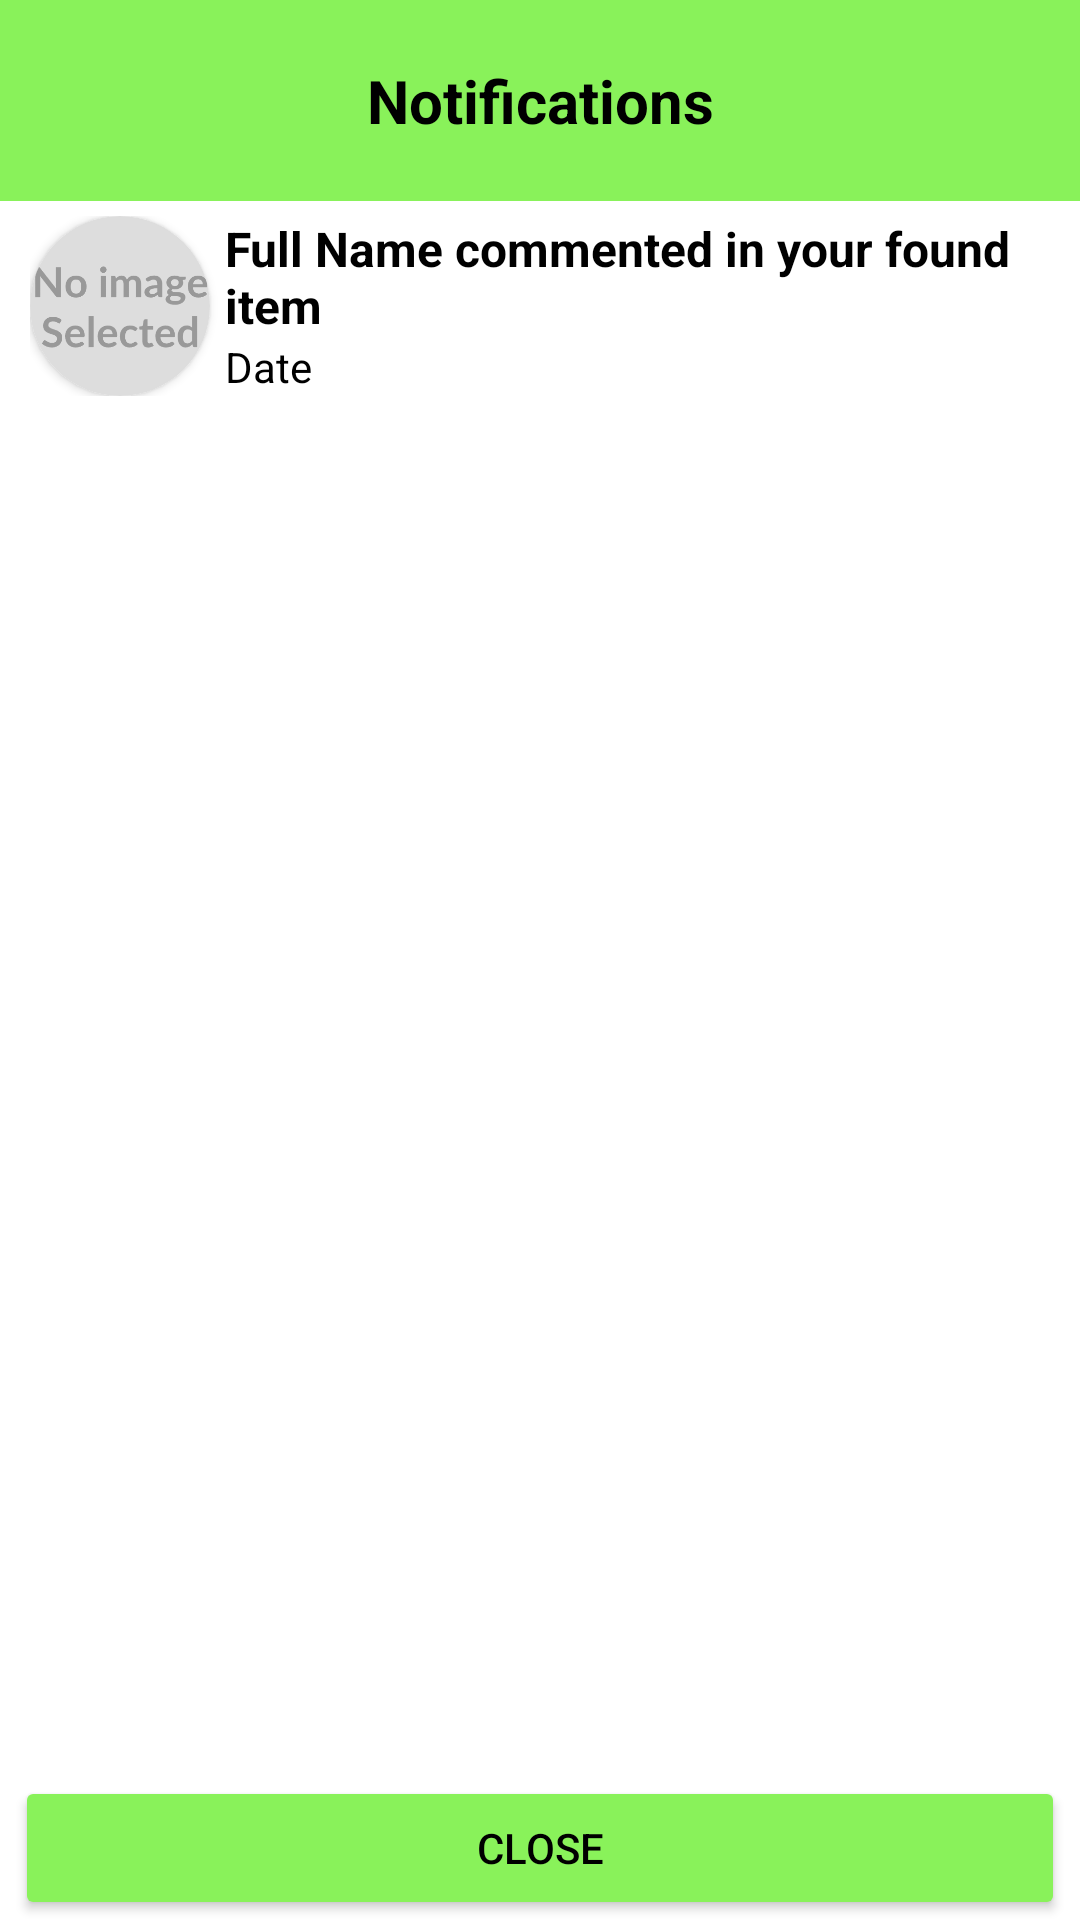

The Android layout XML behind this screen, and the referenced resources:
<!-- AndroidManifest.xml: application theme Theme.TrackHub -->
<!-- res/layout/activity_notification_dialog.xml -->
<?xml version="1.0" encoding="utf-8"?>
<LinearLayout
    xmlns:android="http://schemas.android.com/apk/res/android"
    xmlns:app="http://schemas.android.com/apk/res-auto"
    xmlns:tools="http://schemas.android.com/tools"
    android:id="@+id/main"
    android:layout_width="match_parent"
    android:layout_height="match_parent"
    android:orientation="vertical"
    android:background="@color/white"
    tools:context=".NotificationDialogFragment">
    <TextView
        android:layout_width="match_parent"
        android:layout_height="wrap_content"
        android:text="Notifications"
        android:textAlignment="center"
        android:textColor="@color/black"
        android:textSize="20sp"
        android:paddingVertical="20dp"
        android:textStyle="bold"
        android:background="@color/primaryGreen"
        />

    <ScrollView
        android:id="@+id/displayMemory"
        android:layout_width="match_parent"
        android:layout_height="0dp"
        android:layout_weight="1"
        android:fillViewport="true"
        android:background="@color/white"
        >
        
        <LinearLayout
            android:id="@+id/notificationLayout"
            android:layout_width="match_parent"
            android:layout_height="wrap_content"
            android:orientation="vertical"
            android:paddingHorizontal="10dp"
            android:background="@color/white"
            >
            <LinearLayout
                android:layout_width="match_parent"
                android:layout_height="wrap_content"
                android:gravity="center"
                android:orientation="horizontal"
                android:paddingVertical="5dp"
                >
                <androidx.cardview.widget.CardView
                    android:layout_width="60dp"
                    android:layout_height="60dp"
                    app:cardCornerRadius="100dp"
                    android:layout_marginEnd="5dp"
                    >

                    <ImageView
                        android:layout_width="match_parent"
                        android:layout_height="match_parent"
                        android:scaleType="centerCrop"
                        android:src="@drawable/noimage" />
                </androidx.cardview.widget.CardView>
                <LinearLayout
                    android:layout_width="match_parent"
                    android:layout_height="wrap_content"
                    android:orientation="vertical"
                    android:gravity="top"
                    >
                    <TextView
                        android:id="@+id/fullNameView"
                        android:layout_width="match_parent"
                        android:layout_height="0dp"
                        android:layout_weight="1"
                        android:text="Full Name commented in your found item"
                        android:textColor="@color/black"
                        android:textStyle="bold"
                        android:textSize="16sp"
                        />

                    <TextView
                        android:id="@+id/dateView"
                        android:layout_width="match_parent"
                        android:layout_height="0dp"
                        android:layout_weight="1"
                        android:text="Date"
                        android:textColor="@color/black"
                        />

                </LinearLayout>

            </LinearLayout>

        </LinearLayout>

    </ScrollView>
    <Button
        android:id="@+id/closeButton"
        android:layout_width="match_parent"
        android:layout_height="wrap_content"
        android:text="Close"
        android:textColor="@color/black"
        android:backgroundTint="@color/primaryGreen"
        android:layout_marginHorizontal="5dp"
        />


</LinearLayout>
<!-- resources referenced by this layout -->
<resources>
  <color name="black">#FF000000</color>
  <color name="primaryGreen">#89f25a</color>
  <color name="white">#FFFFFFFF</color>
  <!-- drawable noimage: png bitmap (drawable, 9617 bytes) -->
  <style name="Theme.TrackHub" parent="Base.Theme.TrackHub" />
  <style name="Base.Theme.TrackHub" parent="Theme.Material3.DayNight.NoActionBar">
          
          
  
      </style>
</resources>
